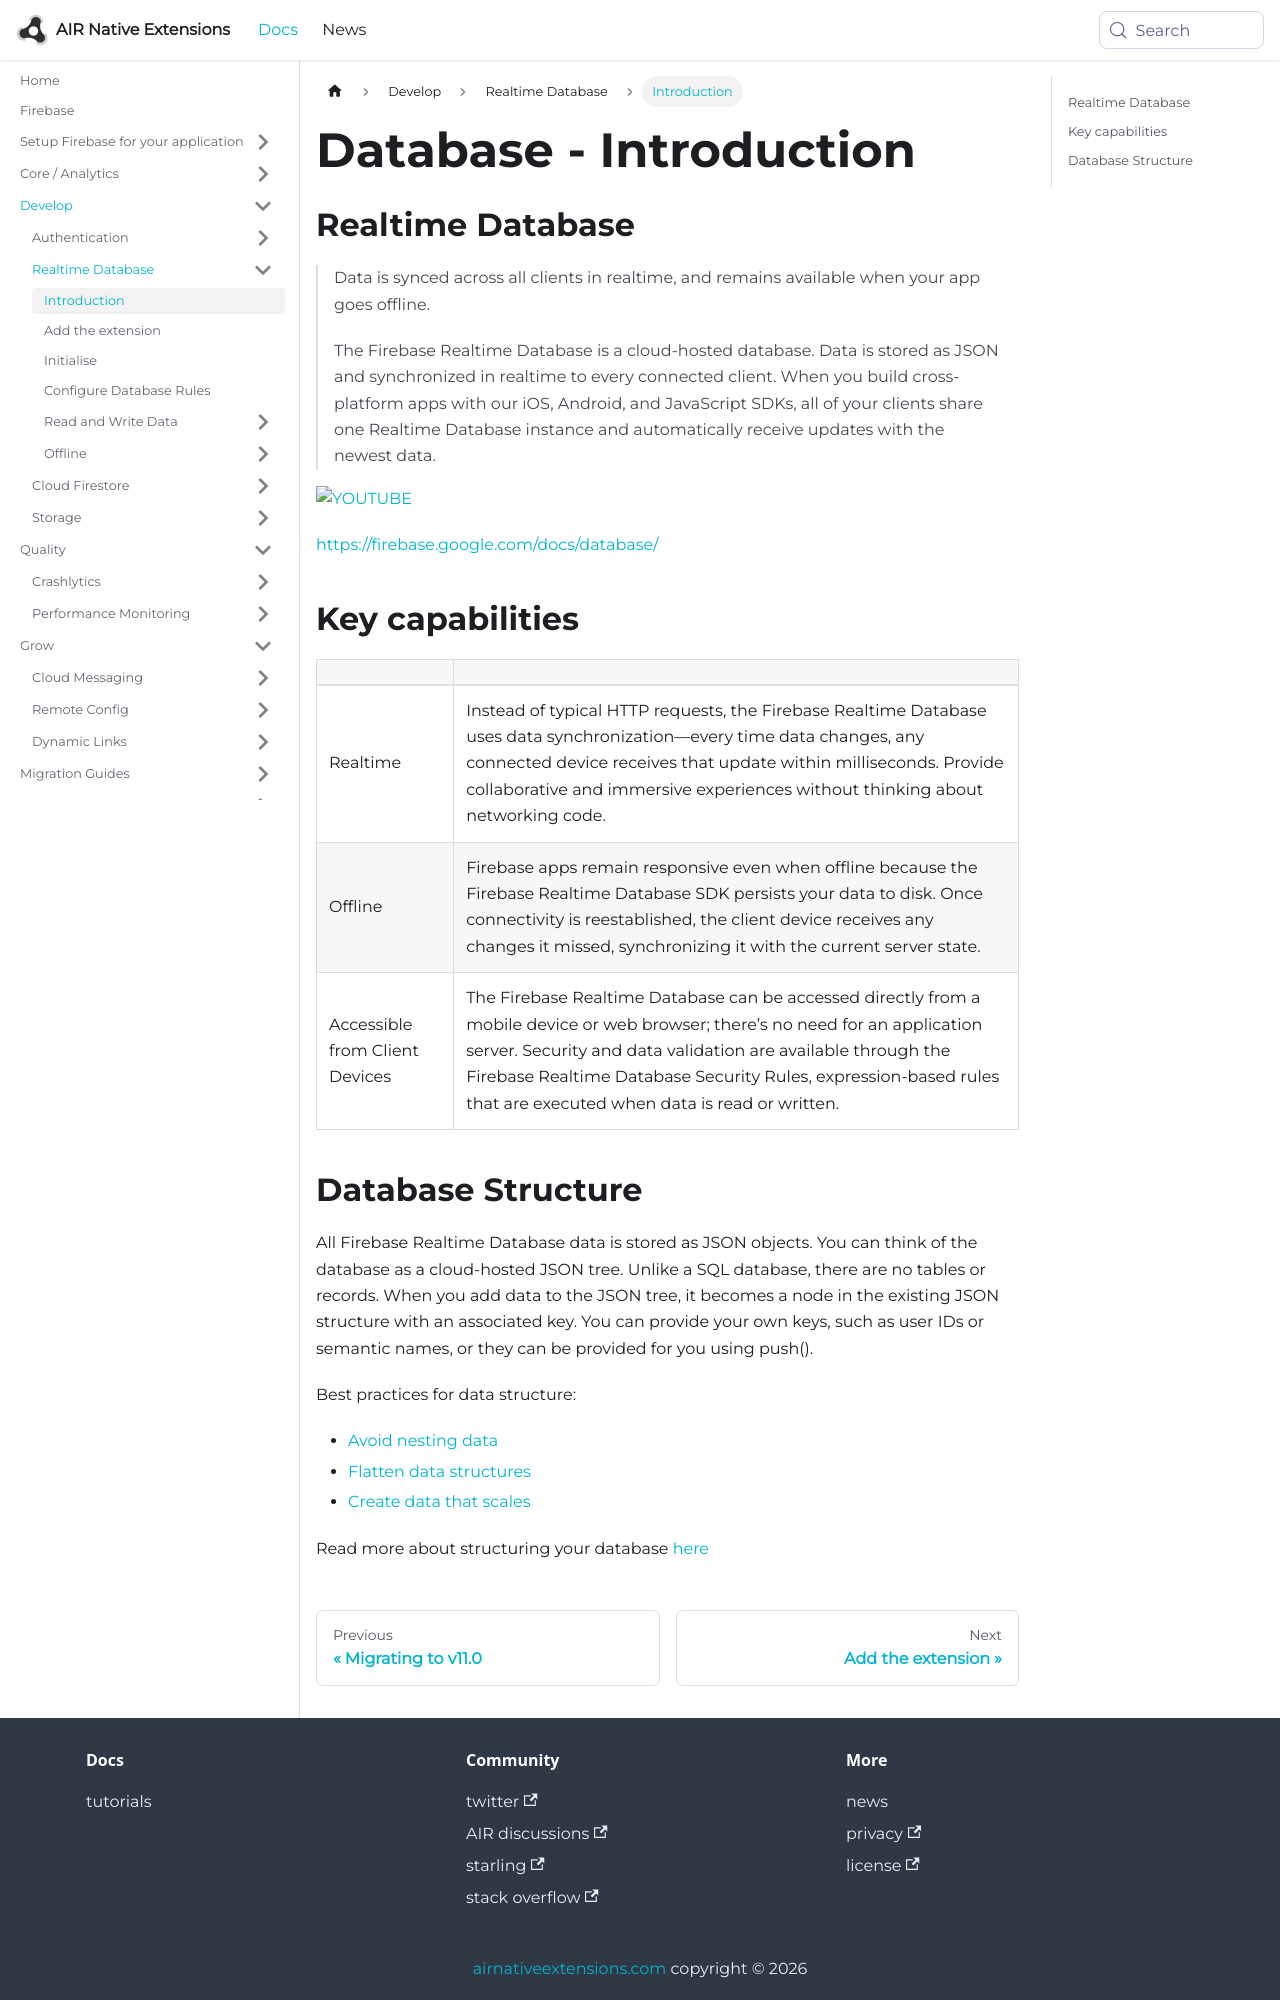

repository: airnativeextensions/nativeextensions-documentation · page: docs/firebase/database/introduction/index.html · generator: docusaurus

---
title: Database - Introduction
sidebar_label: Introduction
---

## Realtime Database

>
> Data is synced across all clients in realtime, and remains available when your app goes offline.
>
> The Firebase Realtime Database is a cloud-hosted database. Data is stored as JSON and synchronized 
> in realtime to every connected client. When you build cross-platform apps with our iOS, Android, 
> and JavaScript SDKs, all of your clients share one Realtime Database instance and automatically 
> receive updates with the newest data.
>


[![YOUTUBE](https://img.youtube.com/vi/U5aeM5dvUpA/0.jpg)](https://www.youtube.com/watch?v=U5aeM5dvUpA)

[https://firebase.google.com/docs/database/](https://firebase.google.com/docs/database/)


## Key capabilities

| | |
|---|---|
| Realtime   | Instead of typical HTTP requests, the Firebase Realtime Database uses data synchronization—every time data changes, any connected device receives that update within milliseconds. Provide collaborative and immersive experiences without thinking about networking code. |
| Offline | Firebase apps remain responsive even when offline because the Firebase Realtime Database SDK persists your data to disk. Once connectivity is reestablished, the client device receives any changes it missed, synchronizing it with the current server state. |
| Accessible from Client Devices | The Firebase Realtime Database can be accessed directly from a mobile device or web browser; there’s no need for an application server. Security and data validation are available through the Firebase Realtime Database Security Rules, expression-based rules that are executed when data is read or written. |
